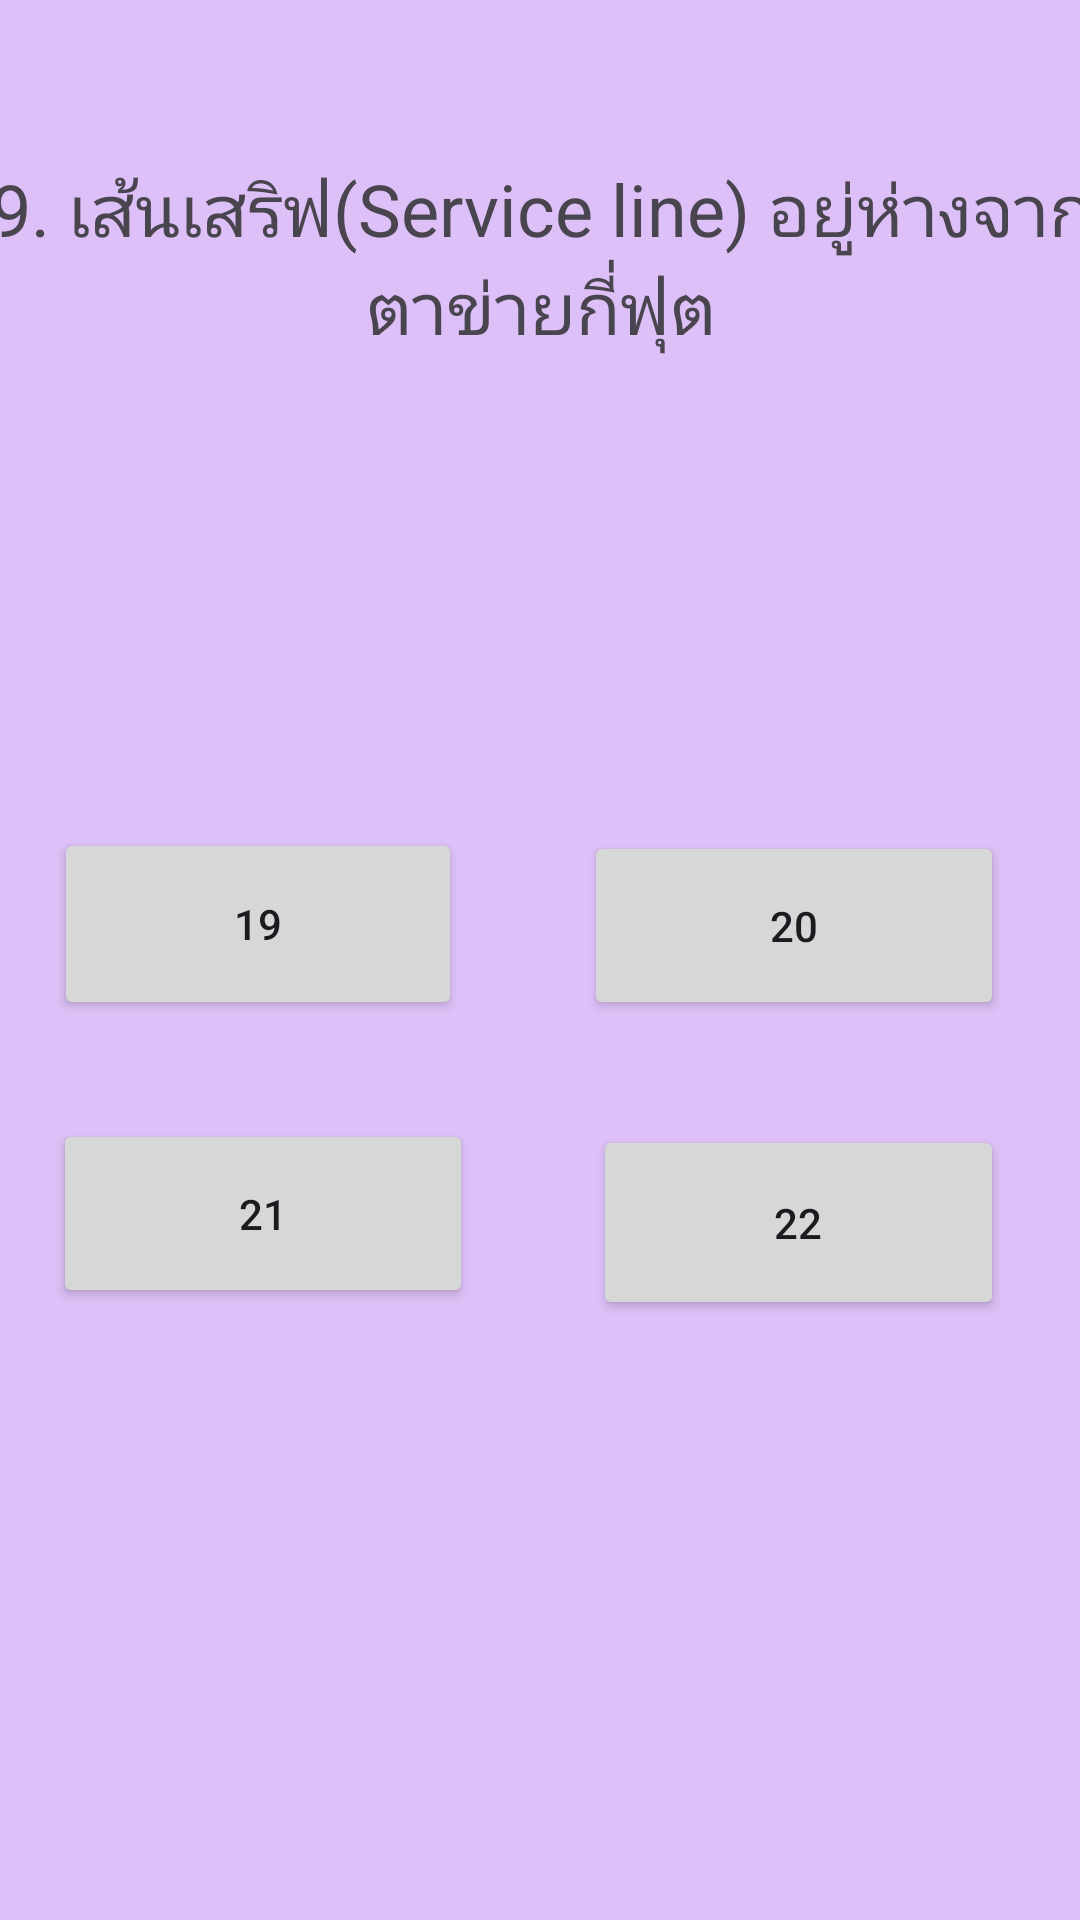

Produce the Android XML layout that renders to this screen, including the resource entries it uses.
<!-- AndroidManifest.xml: application theme Theme.EZ04 -->
<!-- res/layout/activity_q9.xml -->
<?xml version="1.0" encoding="utf-8"?>
<androidx.constraintlayout.widget.ConstraintLayout xmlns:android="http://schemas.android.com/apk/res/android"
    xmlns:app="http://schemas.android.com/apk/res-auto"
    xmlns:tools="http://schemas.android.com/tools"
    android:layout_width="match_parent"
    android:layout_height="match_parent"
    android:background="#dcc0f7"
    tools:context=".MainActivity">

    <TextView
        android:id="@+id/txt"
        android:layout_width="375dp"
        android:layout_height="130dp"
        android:gravity="center_horizontal|center_vertical"
        android:text="9. เส้นเสริฟ(Service line) อยู่ห่างจากตาข่ายกี่ฟุต"
        android:textSize="24sp"
        app:layout_constraintBottom_toBottomOf="parent"
        app:layout_constraintEnd_toEndOf="parent"
        app:layout_constraintStart_toStartOf="parent"
        app:layout_constraintTop_toTopOf="parent"
        app:layout_constraintVertical_bias="0.041" />

    <Button
        android:id="@+id/q901"
        android:layout_width="136dp"
        android:layout_height="64dp"
        android:layout_marginBottom="300dp"
        android:text="19"
        app:layout_constraintBottom_toBottomOf="parent"
        app:layout_constraintEnd_toEndOf="parent"
        app:layout_constraintHorizontal_bias="0.08"
        app:layout_constraintStart_toStartOf="parent" />

    <Button
        android:id="@+id/q903"
        android:layout_width="140dp"
        android:layout_height="63dp"
        android:layout_marginBottom="204dp"
        android:text="21"
        app:layout_constraintBottom_toBottomOf="parent"
        app:layout_constraintEnd_toEndOf="parent"
        app:layout_constraintHorizontal_bias="0.081"
        app:layout_constraintStart_toStartOf="parent" />

    <Button
        android:id="@+id/q902"
        android:layout_width="140dp"
        android:layout_height="63dp"
        android:layout_marginBottom="300dp"
        android:text="20"
        app:layout_constraintBottom_toBottomOf="parent"
        app:layout_constraintEnd_toEndOf="parent"
        app:layout_constraintHorizontal_bias="0.885"
        app:layout_constraintStart_toStartOf="parent" />

    <Button
        android:id="@+id/q904"
        android:layout_width="137dp"
        android:layout_height="65dp"
        android:layout_marginBottom="200dp"
        android:text="22"
        app:layout_constraintBottom_toBottomOf="parent"
        app:layout_constraintEnd_toEndOf="parent"
        app:layout_constraintHorizontal_bias="0.886"
        app:layout_constraintStart_toStartOf="parent" />

    <ImageView
        android:id="@+id/imageView5"
        android:layout_width="421dp"
        android:layout_height="312dp"
        android:layout_marginBottom="380dp"
        app:layout_constraintBottom_toBottomOf="parent"
        app:layout_constraintEnd_toEndOf="parent"
        app:layout_constraintStart_toStartOf="parent"
        app:srcCompat="@drawable/__689" />

</androidx.constraintlayout.widget.ConstraintLayout>
<!-- resources referenced by this layout -->
<resources>
  <style name="Theme.EZ04" parent="Base.Theme.EZ04" />
  <style name="Base.Theme.EZ04" parent="Theme.Material3.DayNight.NoActionBar">
          
          
      </style>
</resources>
